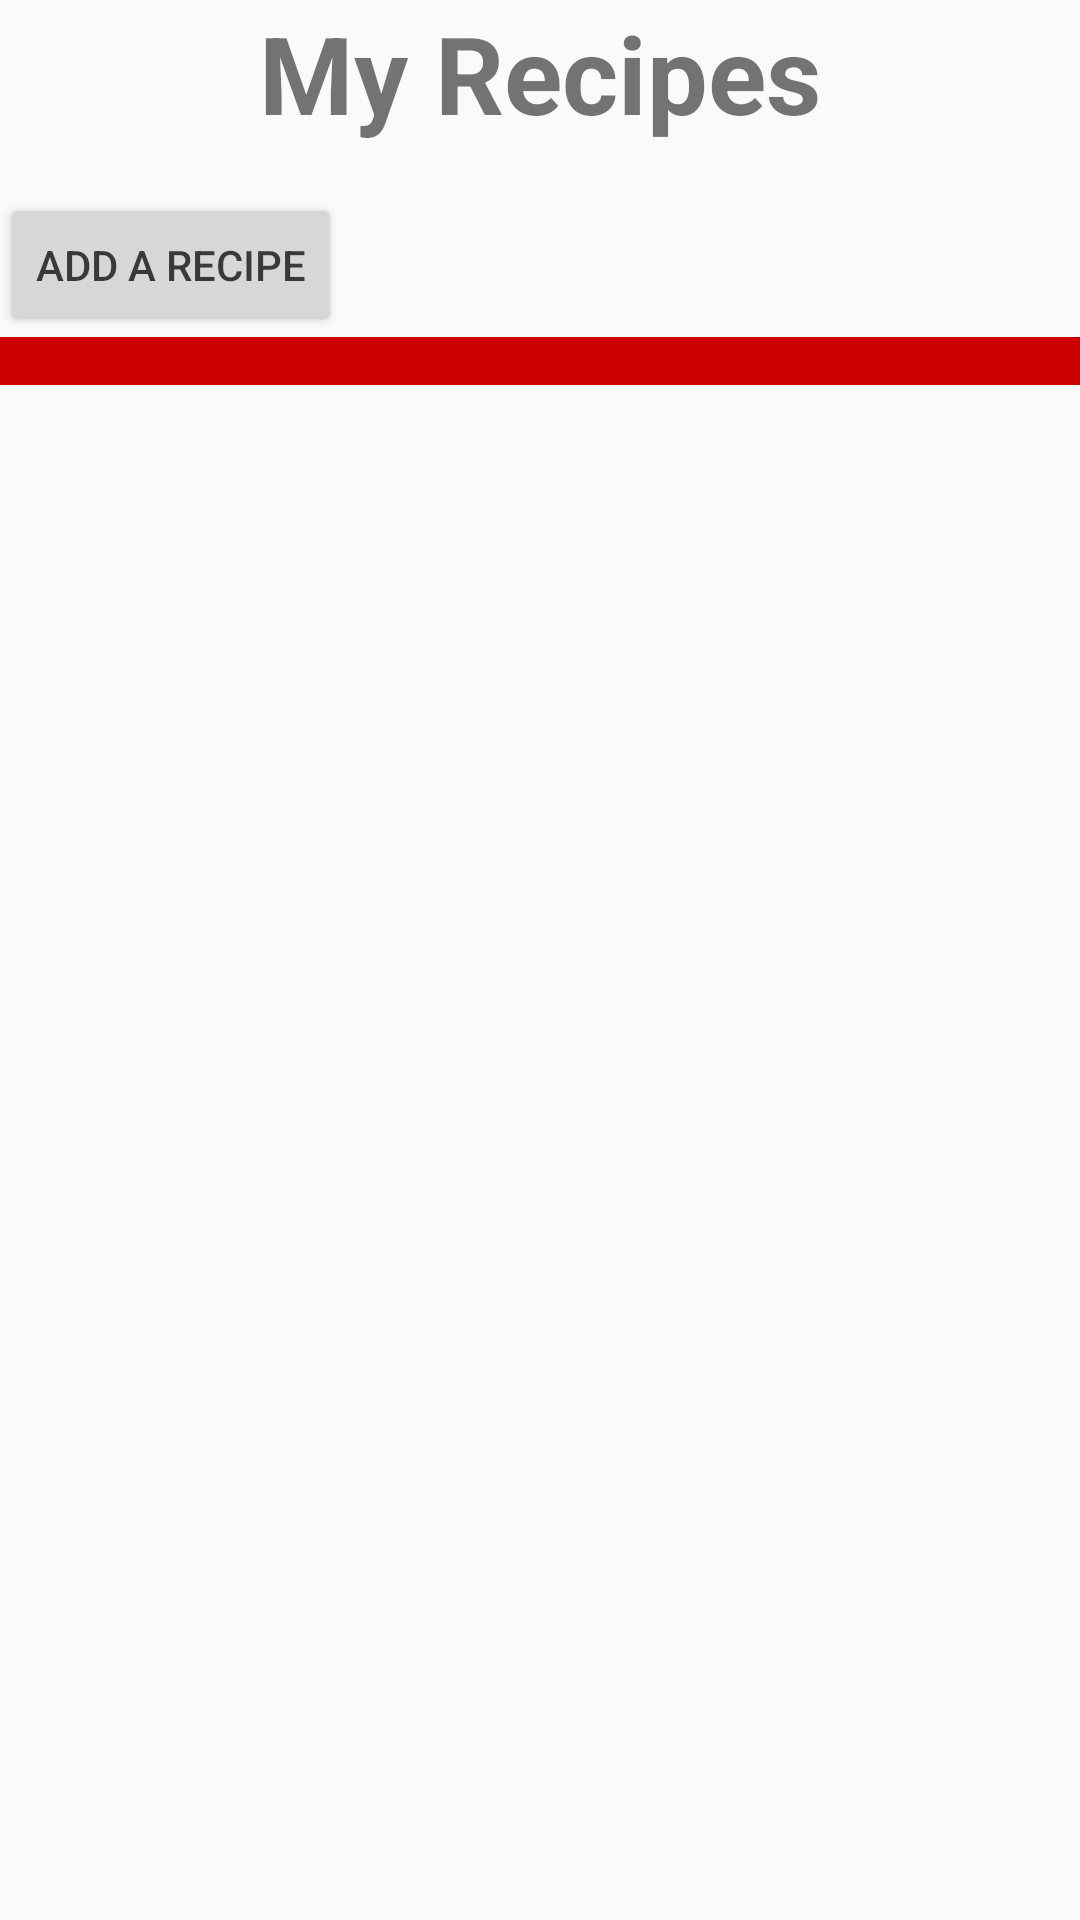

Layout XML and referenced resources for this Android screen:
<!-- AndroidManifest.xml: application theme AppTheme -->
<!-- res/layout/fragment_me.xml -->
<?xml version="1.0" encoding="utf-8"?>
<RelativeLayout
        xmlns:android="http://schemas.android.com/apk/res/android"
        android:layout_width="match_parent"
        android:layout_height="match_parent"
        xmlns:app="http://schemas.android.com/apk/res-auto"
>

    <TextView
            android:layout_width="wrap_content"
            android:layout_height="wrap_content"
            android:id="@+id/my_recipes_title"
            android:text="@string/my_recipes_title"
            android:layout_centerHorizontal="true"
            android:textSize="36sp"
            android:layout_marginBottom="16dp"
            android:textStyle="bold"
    />
    <Button
            android:layout_width="wrap_content"
            android:layout_height="wrap_content"
            android:id="@+id/button_add_recipe"
            android:text="@string/add_a_recipe"
            android:layout_below="@+id/my_recipes_title"
            android:layout_alignParentStart="true"
            android:textColor="#b000"
            android:contentDescription="could be replaced with fab"
    />
    <android.support.v7.widget.RecyclerView
            android:layout_below="@+id/button_add_recipe"
            android:id="@+id/recycler_view"
            xmlns:android="http://schemas.android.com/apk/res/android"
            xmlns:tools="http://schemas.android.com/tools"
            xmlns:app="http://schemas.android.com/apk/res-auto"
            android:layout_width="match_parent"
            android:layout_height="wrap_content"
            app:layout_behavior="@string/appbar_scrolling_view_behavior"
            tools:showIn="@layout/activity_main"
            android:padding="8dp"
            android:background="@color/icLight"
            tools:context=".MainActivity">

    </android.support.v7.widget.RecyclerView>

</RelativeLayout>
<!-- res/layout/activity_main.xml (included above) -->
<?xml version="1.0" encoding="utf-8"?>
<RelativeLayout
        xmlns:android="http://schemas.android.com/apk/res/android"
        xmlns:tools="http://schemas.android.com/tools"
        xmlns:app="http://schemas.android.com/apk/res-auto"
        android:layout_width="match_parent"
        android:layout_height="match_parent"
        android:id="@+id/activity_main"
        tools:context=".MainActivity">

    <android.support.design.widget.AppBarLayout
            android:layout_height="wrap_content"
            android:id="@+id/app_bar_layout"
            android:layout_width="match_parent"
            android:background="@color/icDark"
            android:theme="@style/AppTheme.AppBarOverlay">

        <android.support.v7.widget.Toolbar
                android:id="@+id/toolbar"
                android:layout_width="match_parent"
                android:layout_height="?attr/actionBarSize"
                android:background="@color/icDark"
                app:popupTheme="@style/AppTheme.PopupOverlay"
        >
        </android.support.v7.widget.Toolbar>
    </android.support.design.widget.AppBarLayout>

    <include layout="@layout/content_main"
             android:layout_marginTop="16dp"
             android:layout_below="@+id/app_bar_layout"
             android:layout_width="match_parent"
             android:layout_height="match_parent"
             android:layout_above="@+id/nav_view"
    />
    <android.support.design.widget.BottomNavigationView
            android:id="@+id/nav_view"
            android:layout_width="match_parent"
            android:layout_height="wrap_content"
            android:background="?android:attr/windowBackground"
            app:menu="@menu/bottom_nav_menu"
            android:layout_gravity="bottom"
            android:layout_alignParentBottom="true"/>

</RelativeLayout>
<!-- res/layout/content_main.xml (included above) -->
<?xml version="1.0" encoding="utf-8"?>
<FrameLayout
        android:id="@+id/fragment_container"
        android:layout_width="match_parent"
        android:layout_height="match_parent"
        xmlns:android="http://schemas.android.com/apk/res/android"/>
<!-- resources referenced by this layout -->
<resources>
  <color name="icDark">#900</color>
  <color name="icLight">#c00</color>
  <string name="add_a_recipe">Add a Recipe</string>
  <string name="my_recipes_title">My Recipes</string>
  <style name="AppTheme.AppBarOverlay" parent="ThemeOverlay.AppCompat.Dark.ActionBar" />
  <style name="AppTheme.PopupOverlay" parent="ThemeOverlay.AppCompat.Light" />
  <style name="AppTheme" parent="Theme.AppCompat.Light.DarkActionBar">
          
          <item name="colorPrimary">@color/colorPrimary</item>
          <item name="colorPrimaryDark">@color/colorPrimaryDark</item>
          <item name="colorAccent">@color/colorAccent</item>
          <item name="android:navigationBarColor">@color/icDark</item>
      </style>
  <color name="colorPrimary">#c00</color>
  <color name="colorPrimaryDark">#900</color>
  <color name="colorAccent">#D81B60</color>
</resources>
